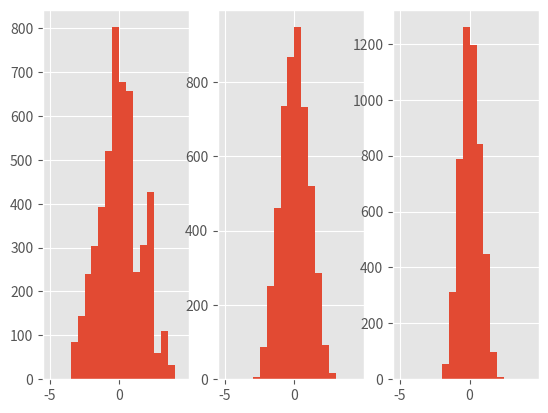

This chart was generated by the following Python code:
from statistics import mean
import numpy as np
import matplotlib.pyplot as plt
from matplotlib import style
import random

style.use('ggplot')

def create_dataset(hm, variance, step=2, correlation=False):
    val = 0
    noise = 0
    ys = []
    for i in range(hm):
        if variance:
            noise = random.randrange(-variance, variance)
        y = val + noise
        ys.append(y)
        if correlation and correlation == 'pos':
            val += step
        elif correlation and correlation == 'neg':
            val -= step
    xs = [i for i in range(len(ys))]
    return np.array(xs, dtype=np.float64), np.array(ys, dtype=np.float64)

def best_fit_slope_and_intercept(xs, ys):
    m = ( ((mean(xs)*mean(ys)) - mean(xs*ys)) /
          ((mean(xs)**2) - mean(xs**2)) )
    b = mean(ys) - m*mean(xs)
    return m, b

def squared_error(ys_orig, ys_line):
    return sum((ys_line-ys_orig)**2)

def coefficient_of_determination(ys_orig, ys_line):
    ys_mean_line = [mean(ys_orig) for y in ys_orig]
    squared_error_regr = squared_error(ys_orig, ys_line)
    squared_error_y_mean = squared_error(ys_orig, ys_mean_line)
    return 1 - (squared_error_regr / squared_error_y_mean)

model_slope = 0.5
sims = {}
for n_points in [3,4,5]:
    slopes, r_squareds = [], []
    for i in range(5000):
        xs, ys = create_dataset(n_points, 4, model_slope, correlation='pos')
        m, b = best_fit_slope_and_intercept(xs, ys)
        regression_line = [(m*x)+b for x in xs]
        r_squared = coefficient_of_determination(ys, regression_line)
        slopes.append(m)
        r_squareds.append(r_squared)

    sims[n_points] = [slopes, r_squareds]

for idx, plot in enumerate(sims):
    plt.subplot(1,len(sims),idx+1)
    plt.hist(np.array(sims[plot][0])-model_slope, bins=np.arange(-5, 5, 0.5))
plt.show()
